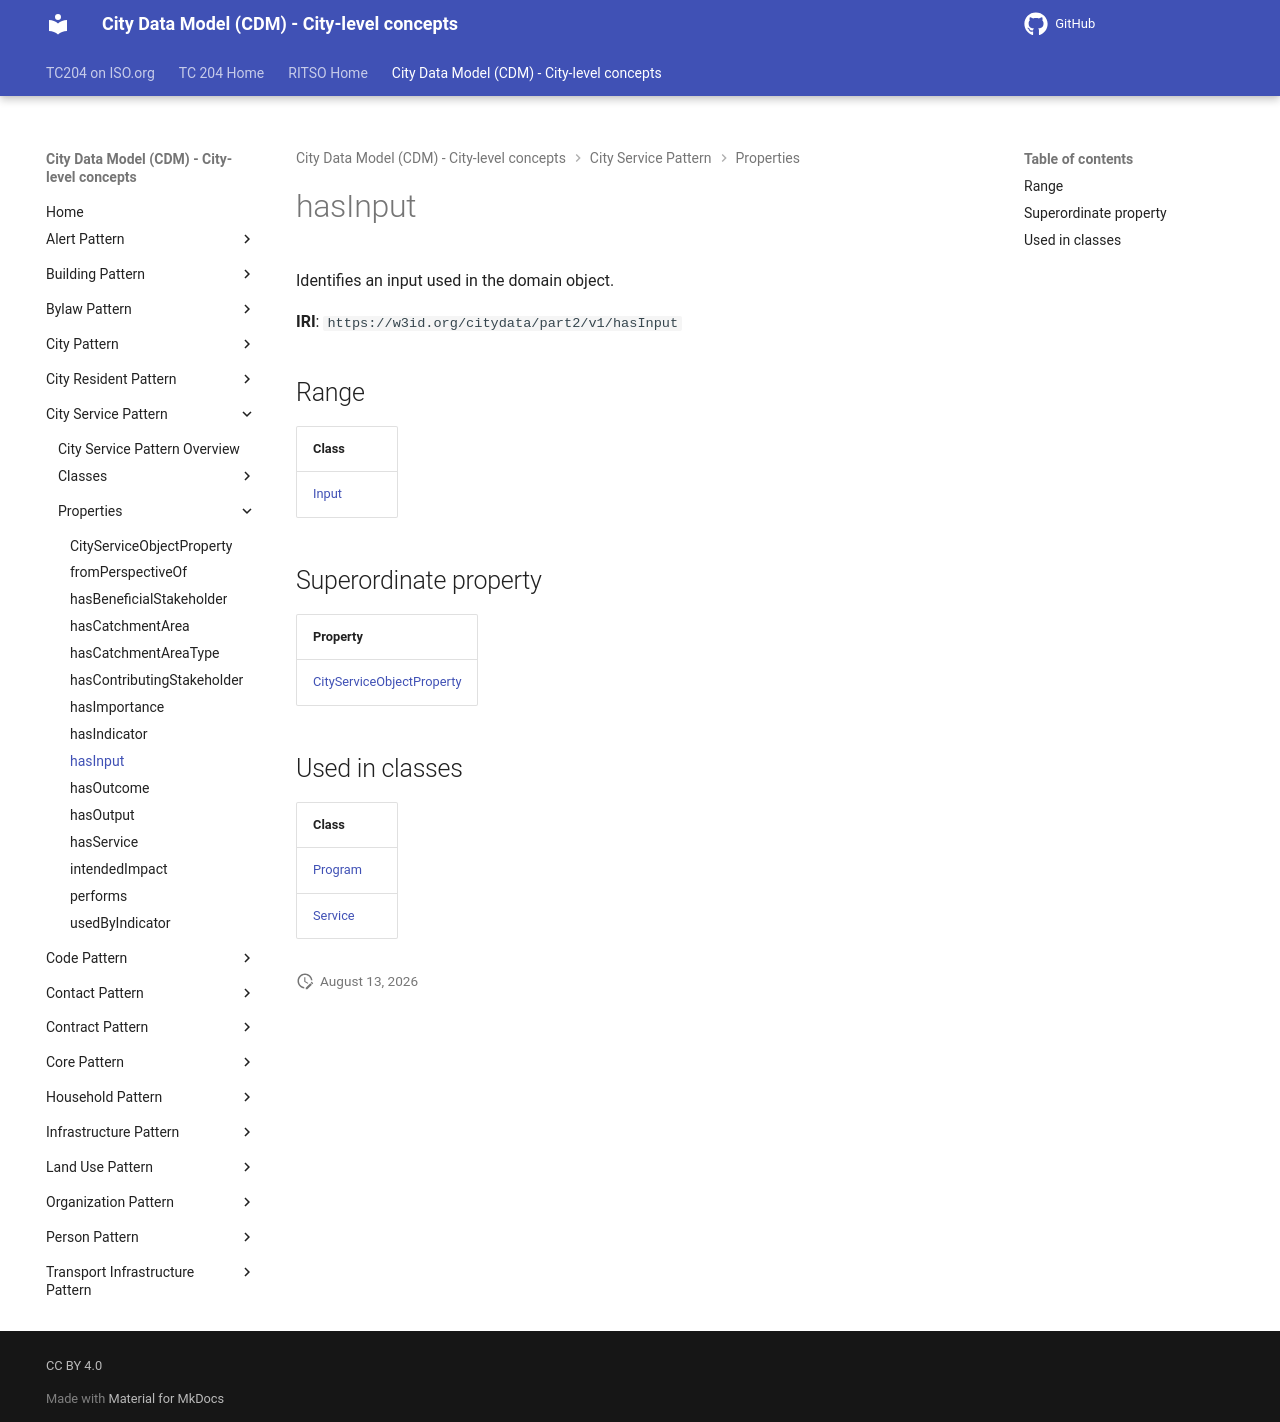

repository: ISO-TC204/ontology-cdm-p2 · page: v1.3.2-alpha.1/properties/hasInput/index.html · generator: mkdocs

# hasInput

Identifies an input used in the domain object.

**IRI**: `https://w3id.org/citydata/part2/v1/hasInput`

## Range

| Class |
|-------|
| [Input](../classes/Input.md) |

## Superordinate property

| Property |
|-------|
| [CityServiceObjectProperty](CityServiceObjectProperty.md) |

## Used in classes

| Class |
|-------|
| [Program](../classes/Program.md) |
| [Service](../classes/Service.md) |
